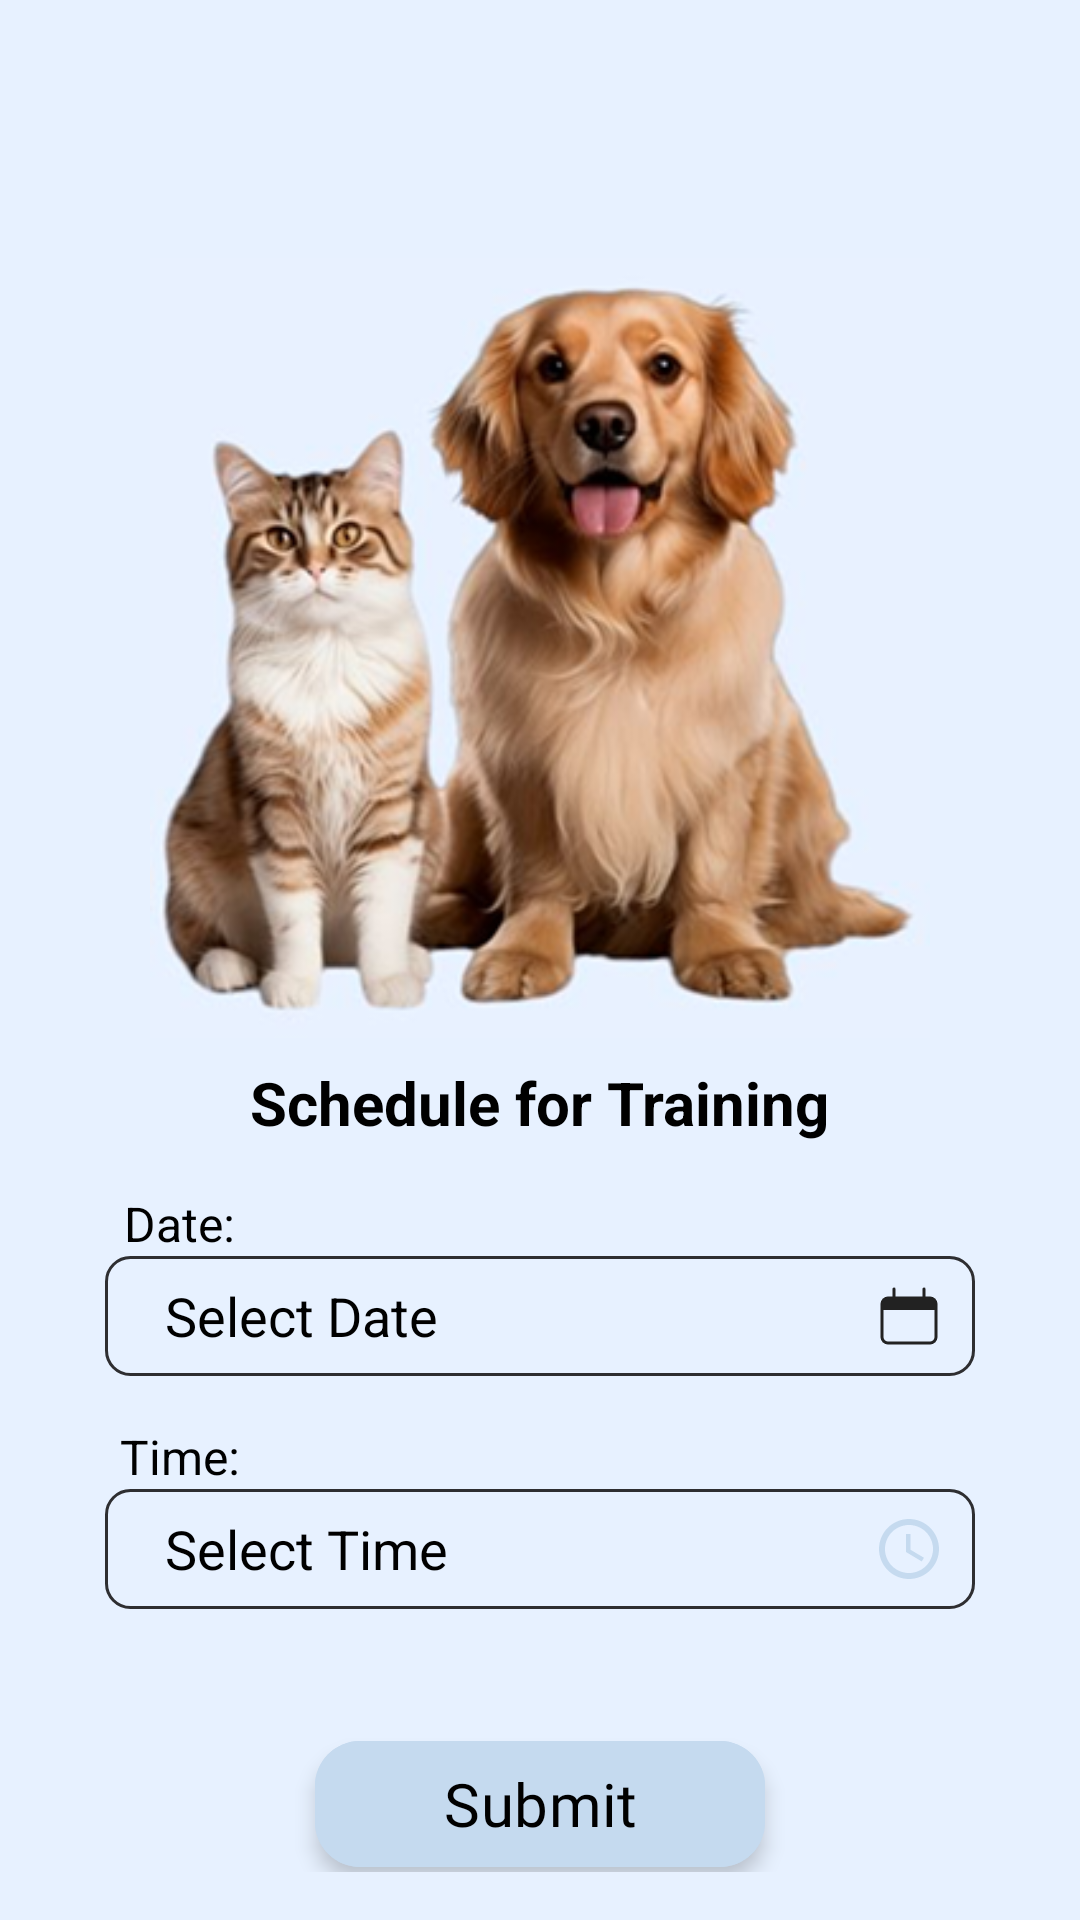

Write the Android layout XML for this screen, with the resource values it uses.
<!-- AndroidManifest.xml: application theme Theme.FetchChill -->
<!-- res/layout/fragment_training.xml -->
<?xml version="1.0" encoding="utf-8"?>
<LinearLayout xmlns:android="http://schemas.android.com/apk/res/android"
    xmlns:tools="http://schemas.android.com/tools"
    android:layout_width="match_parent"
    android:layout_height="match_parent"
    android:background="@color/tertiary3"
    xmlns:app="http://schemas.android.com/apk/res-auto"
    tools:context=".view.fragments.FragmentTraining">

    <LinearLayout
        android:layout_width="match_parent"
        android:layout_height="wrap_content"
        android:orientation="vertical"
        android:padding="16dp"
        android:gravity="center">

        
        <ImageView
            android:id="@+id/backButtonTraining"
            android:layout_width="50dp"
            android:layout_height="32dp"
            android:src="@drawable/arrow_back"
            android:layout_gravity="start"
            android:background="@drawable/back_button"
            android:contentDescription="Back Button" />

        
        <ImageView
            android:layout_width="320dp"
            android:layout_height="260dp"
            android:layout_marginTop="40dp"
            android:src="@drawable/trainingimg"
            android:contentDescription="Dog and Cat"/>

        
        <TextView
            android:layout_width="wrap_content"
            android:layout_height="wrap_content"
            android:text="Schedule for Training"
            android:textSize="20sp"
            android:textStyle="bold"
            android:textColor="@color/black"
            android:layout_marginTop="8dp"/>

        
        <TextView
            android:layout_width="wrap_content"
            android:layout_height="wrap_content"
            android:text="Date:"
            android:textSize="16sp"
            android:textColor="@color/black"
            android:layout_marginTop="16dp"
            android:layout_marginEnd="120dp"/>

        
        <EditText
            android:id="@+id/etDate"
            android:layout_width="290dp"
            android:layout_height="40dp"
            android:background="@drawable/rounded_edittext"
            android:clickable="true"
            android:drawableEnd="@drawable/date"
            android:focusable="true"
            android:hint="Select Date"
            android:paddingStart="20dp"
            android:paddingEnd="10dp"
            android:textColor="@color/black"
            android:textColorHint="@color/black" />

        <TextView
            android:layout_width="wrap_content"
            android:layout_height="wrap_content"
            android:text="Time:"
            android:textSize="16sp"
            android:textColor="@color/black"
            android:layout_marginTop="16dp"
            android:layout_marginEnd="120dp"/>

        <EditText
            android:id="@+id/etTime"
            android:layout_width="290dp"
            android:layout_height="40dp"
            android:hint="Select Time"
            android:textColorHint="@color/black"
            android:textColor="@color/black"
            android:drawableEnd="@drawable/time"
            android:background="@drawable/rounded_edittext"
            android:paddingStart="20dp"
            android:paddingEnd="10dp"
            android:focusable="true"
            android:clickable="true"/>

        
        <com.google.android.material.button.MaterialButton
            android:id="@+id/SubmitBtnTraining"
            android:layout_width="150dp"
            android:layout_height="50dp"
            android:backgroundTint="@color/bg_color"
            android:fontFamily="@font/lexenddeca_regular"
            android:gravity="center"
            android:text="Submit"
            android:textColor="@color/black"
            android:textSize="20sp"
            app:layout_constraintBottom_toBottomOf="parent"
            app:layout_constraintEnd_toEndOf="parent"
            app:layout_constraintHorizontal_bias="0.525"
            app:layout_constraintStart_toStartOf="parent"
            app:layout_constraintTop_toTopOf="parent"
            app:layout_constraintVertical_bias="0.684"
            android:layout_marginTop="40dp"
            app:strokeColor="@color/black"
            android:translationZ="4dp"
            app:cornerRadius="15dp"
            app:shapeAppearanceOverlay="@style/ShapeAppearance.MaterialComponents.SmallComponent"/>

    </LinearLayout>

</LinearLayout>
<!-- resources referenced by this layout -->
<resources>
  <color name="bg_color">#C5DAEF</color>
  <color name="black">#FF000000</color>
  <color name="tertiary3">#E7F1FF</color>
  <!-- drawable date (drawable) -->
  <vector xmlns:android="http://schemas.android.com/apk/res/android"
      android:width="24dp"
      android:height="24dp"
      android:viewportWidth="24"
      android:viewportHeight="24">
    <path
        android:strokeWidth="1"
        android:pathData="M5,6L19,6A2,2 0,0 1,21 8L21,19A2,2 0,0 1,19 21L5,21A2,2 0,0 1,3 19L3,8A2,2 0,0 1,5 6z"
        android:fillColor="#00000000"
        android:strokeColor="#222222"/>
    <path
        android:pathData="M3,10C3,8.114 3,7.172 3.586,6.586C4.172,6 5.114,6 7,6H17C18.886,6 19.828,6 20.414,6.586C21,7.172 21,8.114 21,10H3Z"
        android:fillColor="#222222"/>
    <path
        android:strokeWidth="1"
        android:pathData="M7,3L7,6"
        android:fillColor="#00000000"
        android:strokeColor="#222222"
        android:strokeLineCap="round"/>
    <path
        android:strokeWidth="1"
        android:pathData="M17,3L17,6"
        android:fillColor="#00000000"
        android:strokeColor="#222222"
        android:strokeLineCap="round"/>
  </vector>
  <!-- drawable rounded_edittext (drawable) -->
  <?xml version="1.0" encoding="utf-8"?>
  <shape xmlns:android="http://schemas.android.com/apk/res/android"
      android:shape="rectangle">
      <corners android:radius="8dp"/> 
      <solid android:color="@color/tertiary3"/> 
      <stroke
          android:width="1dp"
          android:color="#2E2E31"/> 
  </shape>
  <!-- drawable time (drawable) -->
  <vector xmlns:android="http://schemas.android.com/apk/res/android" android:height="24dp" android:tint="#C5DAEF" android:viewportHeight="24" android:viewportWidth="24" android:width="24dp">
        
      <path android:fillColor="@android:color/white" android:pathData="M11.99,2C6.47,2 2,6.48 2,12s4.47,10 9.99,10C17.52,22 22,17.52 22,12S17.52,2 11.99,2zM12,20c-4.42,0 -8,-3.58 -8,-8s3.58,-8 8,-8 8,3.58 8,8 -3.58,8 -8,8z"/>
        
      <path android:fillColor="@android:color/white" android:pathData="M12.5,7H11v6l5.25,3.15 0.75,-1.23 -4.5,-2.67z"/>
      
  </vector>
  <!-- drawable trainingimg: png bitmap (drawable, 132042 bytes) -->
  <style name="Theme.FetchChill" parent="Base.Theme.FetchChill" />
  <style name="Base.Theme.FetchChill" parent="Theme.Material3.DayNight.NoActionBar">
          
          
      </style>
</resources>
